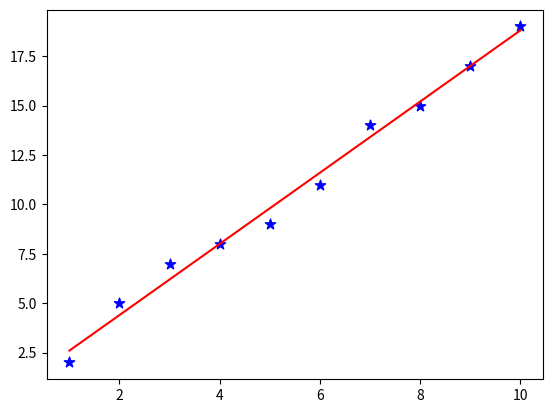

The matplotlib source for this figure:
import numpy as np #importing numpy module 
import matplotlib.pyplot as plt #importing matplotlib modules to plot

x= np.array([1,2,3,4,5,6,7,8,9,10]) #array of independent variable values 
y= np.array([2,5,7,8,9,11,14,15,17,19]) #array of dependent variable values
n= np.size(x) #get the number of observations
m_x=np.mean(x) #determining the mean values of variables 
m_y=np.mean(y)
SS_xy = np.sum(y*x) - n*m_y*m_x #to find b_1 estimator value
SS_xx = np.sum(x*x) - n*m_x*m_x
b_1 = SS_xy / SS_xx #determining the parameter values 
b_0 = m_y - b_1*m_x
plt.scatter(x, y,color = "b", marker = "*", s = 60) #plotting a scatter plot plt.title(’Simple Linear Regression’) #adding a title to the graph plt.xlabel(’Independent Variable’) #adding axis labels plt.ylabel(’Dependent Variable’)
y_pred = b_0 + b_1*x #predicting response variable values 
plt.plot(x, y_pred, color = "r") #plotting the predicted line 
plt.show() #displaying the plot